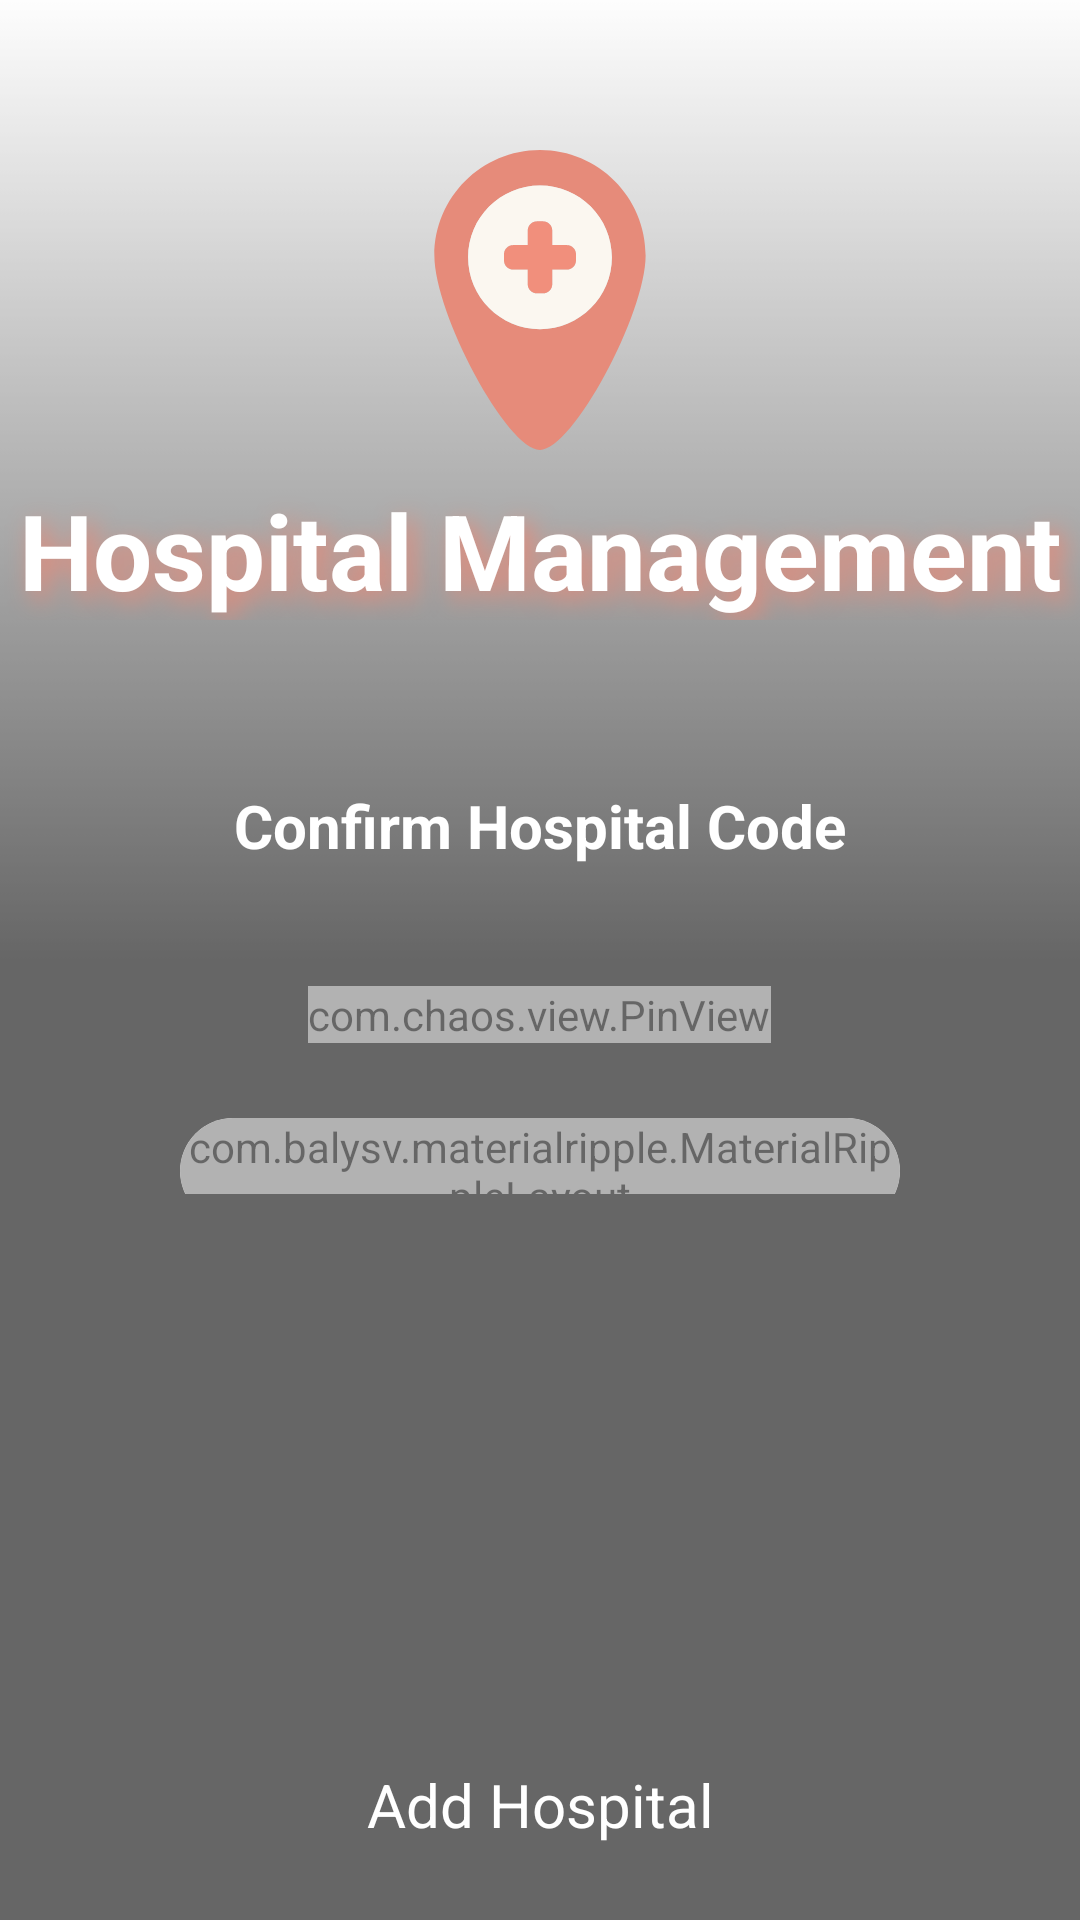

Produce the Android XML layout that renders to this screen, including the resource entries it uses.
<!-- AndroidManifest.xml: application theme AppTheme -->
<!-- res/layout/activity_login.xml -->
<?xml version="1.0" encoding="utf-8"?>
<LinearLayout xmlns:android="http://schemas.android.com/apk/res/android"
    xmlns:app="http://schemas.android.com/apk/res-auto"
    xmlns:tools="http://schemas.android.com/tools"
    android:layout_width="match_parent"
    android:layout_height="match_parent"
    >
    <RelativeLayout
        android:layout_width="match_parent"
        android:layout_height="match_parent">
        <ImageView
            android:layout_width="match_parent"
            android:layout_height="wrap_content"
            android:src="@drawable/hospital"
            android:scaleType="fitXY"
            />
        <LinearLayout
            android:layout_width="match_parent"
            android:layout_height="match_parent"
            android:orientation="vertical"
            android:background="@drawable/gradient2_background"
            >
            <LinearLayout
                android:layout_width="match_parent"
                android:layout_height="wrap_content"
                android:orientation="vertical"
                >
                <ImageView
                    android:layout_width="100dp"
                    android:layout_height="100dp"
                    android:src="@drawable/ic_placeholder"
                    android:layout_gravity="center"
                    android:layout_marginBottom="5dp"
                    android:layout_marginTop="50dp"
                    />
                <TextView
                    android:layout_width="match_parent"
                    android:layout_height="wrap_content"
                    android:text="@string/app_name"
                    android:textStyle="bold"
                    android:layout_marginTop="5dp"
                    android:textSize="35dp"
                    android:textColor="@android:color/white"
                    android:layout_alignParentBottom="true"
                    android:gravity="center"
                    android:shadowDy="8"
                    android:layout_marginBottom="5dp"
                    android:shadowRadius="20"
                    android:shadowColor="@color/colorPrimary"
                    android:shadowDx="8"
                    />
                <TextView
                    android:layout_width="match_parent"
                    android:layout_height="wrap_content"
                    android:text="@string/Confrim_hospital_code"
                    android:textColor="@color/color_white"
                    android:textStyle="bold"
                    android:textSize="20sp"
                    android:layout_gravity="center"
                    android:gravity="center"

                    android:layout_marginTop="50dp"
                    android:layout_marginBottom="20dp"

                    />
            </LinearLayout>


            <LinearLayout
                android:layout_width="match_parent"
                android:orientation="vertical"
                android:layout_height="0dp"
                android:layout_weight="1"
                android:layout_gravity="center"
                android:gravity="center"

                >
                <androidx.core.widget.NestedScrollView
                    android:layout_width="match_parent"
                    android:layout_height="wrap_content"
                    android:layout_marginLeft="25dp"
                    android:layout_marginBottom="190dp"
                    android:layout_marginTop="5dp"
                    android:layout_marginRight="25dp"
                    >


                    <LinearLayout
                        android:layout_width="match_parent"
                        android:layout_height="wrap_content"
                        android:orientation="vertical"
                        android:padding="10dp"
                        >

                        <com.chaos.view.PinView
                            android:id="@+id/pinView"
                            android:layout_width="wrap_content"
                            android:layout_height="wrap_content"
                            app:itemCount="5"
                            android:inputType="number"
                            app:lineColor="@color/color_white"
                            android:layout_gravity="center"
                            android:textColor="@color/color_white"
                            android:layout_marginTop="5dp"
                            android:layout_marginBottom="5dp"
                            style="@style/PinWidget.PinView" />


                        <androidx.cardview.widget.CardView
                            android:layout_width="match_parent"
                            android:layout_height="wrap_content"
                            app:cardElevation="10dp"
                            android:layout_marginTop="20dp"
                            app:cardCornerRadius="20dp"
                            android:layout_alignParentBottom="true"
                            android:layout_marginBottom="15dp"
                            android:layout_marginRight="25dp"
                            android:layout_marginLeft="25dp"
                            >
                            <com.balysv.materialripple.MaterialRippleLayout
                                android:layout_width="match_parent"
                                android:layout_height="wrap_content"
                                style="@style/RipplyStyleLight"
                                >
                                <Button
                                    android:layout_width="match_parent"
                                    android:layout_height="wrap_content"
                                    android:textColor="@android:color/white"
                                    android:background="@drawable/backgrond_grad"
                                    android:text="@string/confirm"
                                    android:textStyle="bold"
                                    android:onClick="loginOn"
                                    android:id="@+id/register_bu"
                                    />
                            </com.balysv.materialripple.MaterialRippleLayout>
                        </androidx.cardview.widget.CardView>
                    </LinearLayout>
                </androidx.core.widget.NestedScrollView>

            </LinearLayout>
            <TextView
                android:layout_width="match_parent"
                android:layout_height="wrap_content"
                android:text="@string/Add_hospital"
                android:textColor="@color/color_white"
                android:textStyle="normal"
                android:textSize="20dp"
                android:layout_marginRight="25dp"
                android:layout_marginBottom="25dp"
                android:layout_marginLeft="25dp"
                android:gravity="center"
                android:onClick="registerOn"

                tools:ignore="OnClick" />
        </LinearLayout>

        <include layout="@layout/progress_loding" />
    </RelativeLayout>

</LinearLayout>
<!-- res/layout/progress_loding.xml (included above) -->
<?xml version="1.0" encoding="utf-8"?>
<RelativeLayout xmlns:android="http://schemas.android.com/apk/res/android"
    android:layout_width="match_parent"
    android:layout_height="match_parent">
    <View
        android:id="@+id/reservation_second_screen"
        android:layout_width="match_parent"
        android:layout_height="match_parent"
        android:layout_gravity="bottom"
        android:background="#66ffffff"
        android:clickable="false" />
    <ImageView
        android:id="@+id/image"
        android:layout_width="150dp"
        android:layout_height="150dp"
        android:gravity="center"
        android:padding="10dp"
        android:layout_centerInParent="true"
        />
</RelativeLayout>
<!-- resources referenced by this layout -->
<resources>
  <color name="colorPrimary">#D43D21</color>
  <color name="color_white">#ffffff</color>
  <!-- drawable backgrond_grad (drawable) -->
  <?xml version="1.0" encoding="utf-8"?>
  <selector xmlns:android="http://schemas.android.com/apk/res/android">
      <item>
          <shape>
              <gradient
                  android:angle="360"
                  android:startColor="@color/pink"
                  android:centerColor="#FF0B0B"
                  android:endColor="@color/pink"
                  android:type="linear">
  
              </gradient>
          </shape>
      </item>
  </selector>
  <!-- drawable gradient2_background (drawable) -->
  <?xml version="1.0" encoding="utf-8"?>
  <selector xmlns:android="http://schemas.android.com/apk/res/android">
  <item>
      <shape>
          <gradient
              android:angle="90"
  
              android:startColor="#000"
              android:centerColor="#000"
                android:endColor="#40ffffff"
              android:type="linear">
  
          </gradient>
      </shape>
  </item>
  </selector>
  <!-- drawable ic_placeholder (drawable-v24) -->
  <vector android:height="100dp" android:viewportHeight="429.305"
      android:viewportWidth="429.305" android:width="100dp" xmlns:android="http://schemas.android.com/apk/res/android">
      <path android:fillColor="#D43D21" android:pathData="M214.652,0C131.177,0 63.506,67.671 63.506,151.146c0,83.476 103.891,278.159 151.146,278.159s151.146,-194.684 151.146,-278.159C365.798,67.671 298.127,0 214.652,0zM214.652,256.502c-56.819,0 -102.881,-46.062 -102.881,-102.881S157.833,50.742 214.652,50.742s102.881,46.06 102.881,102.879S271.471,256.502 214.652,256.502z"/>
      <path android:fillColor="#F7F1E6" android:pathData="M214.652,50.742c-56.819,0 -102.881,46.06 -102.881,102.879s46.061,102.881 102.881,102.881s102.881,-46.062 102.881,-102.881S271.471,50.742 214.652,50.742zM266.151,158.011c0,7.251 -5.878,13.129 -13.132,13.129h-20.846v20.847c0,7.253 -5.877,13.133 -13.131,13.133h-7.585h-1.195c-7.252,0 -13.134,-5.88 -13.134,-13.133V171.14h-20.846c-7.248,0 -13.128,-5.878 -13.128,-13.129v-8.784c0,-7.25 5.88,-13.129 13.128,-13.129h20.846v-20.845c0,-7.254 5.882,-13.132 13.134,-13.132h1.195h7.585c7.254,0 13.131,5.878 13.131,13.132v20.845h20.846c7.254,0 13.132,5.879 13.132,13.129V158.011z"/>
      <path android:fillColor="#E74424" android:pathData="M253.019,136.098h-20.846v-20.845c0,-7.254 -5.877,-13.132 -13.131,-13.132h-7.585h-1.195c-7.252,0 -13.134,5.878 -13.134,13.132v20.845h-20.846c-7.248,0 -13.128,5.879 -13.128,13.129v8.784c0,7.251 5.88,13.129 13.128,13.129h20.846v20.847c0,7.253 5.882,13.133 13.134,13.133h1.195h7.585c7.254,0 13.131,-5.88 13.131,-13.133V171.14h20.846c7.254,0 13.132,-5.878 13.132,-13.129v-8.784C266.151,141.977 260.273,136.098 253.019,136.098z"/>
  </vector>
  <string name="Add_hospital">Add Hospital</string>
  <string name="Confrim_hospital_code">Confirm Hospital Code</string>
  <string name="app_name">Hospital Management</string>
  <string name="confirm">Confirm</string>
  <style name="RipplyStyleLight">
          <item name="mrl_rippleOverlay">true</item>
          <item name="mrl_rippleAlpha">0.2</item>
          <item name="mrl_rippleColor">#fff</item>
      </style>
  <style name="AppTheme" parent="Theme.AppCompat.Light.NoActionBar">
          
          <item name="colorPrimary">@color/colorPrimary</item>
          <item name="colorPrimaryDark">@color/colorPrimaryDark</item>
          <item name="colorAccent">@color/colorAccent</item>
      </style>
  <color name="pink">#D43D21</color>
  <color name="colorPrimaryDark">#D43D21</color>
  <color name="colorAccent">#D43D21</color>
</resources>
